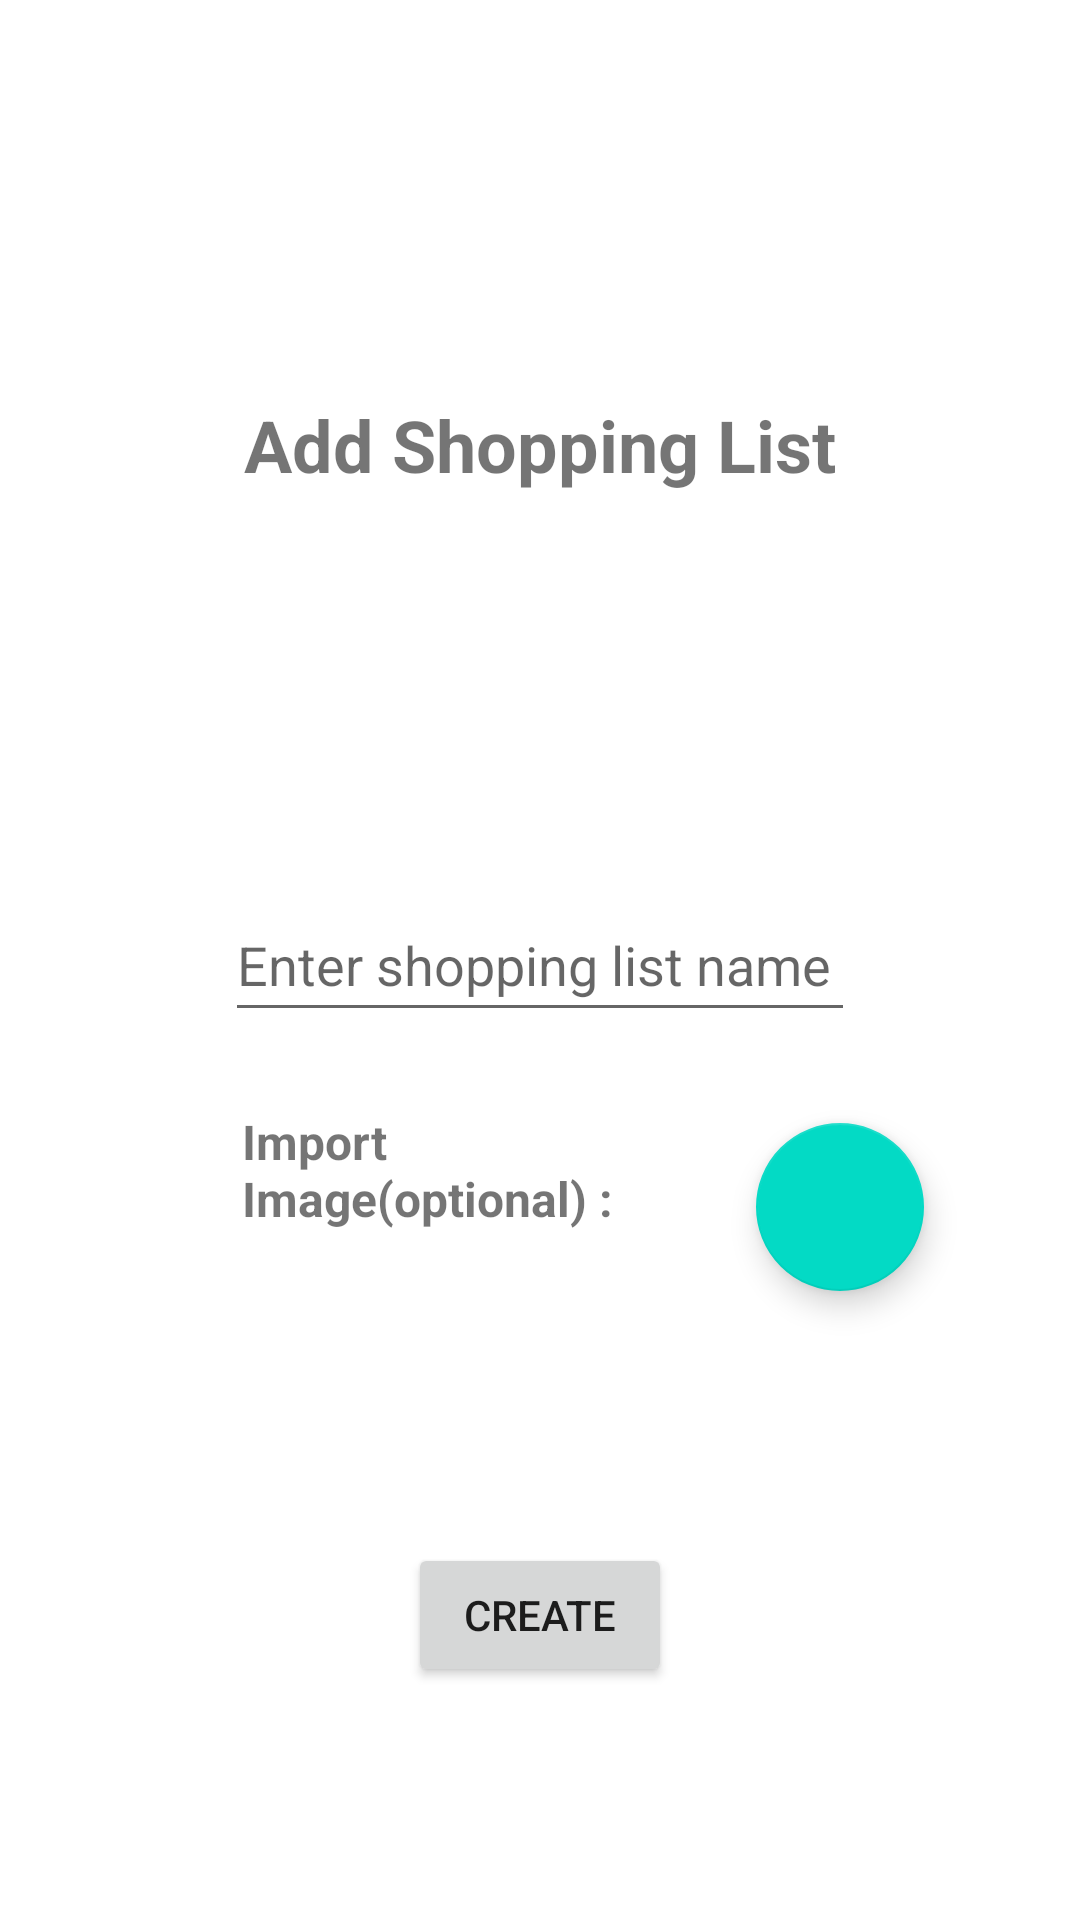

Produce the Android XML layout that renders to this screen, including the resource entries it uses.
<!-- AndroidManifest.xml: application theme Theme.Lab13 -->
<!-- res/layout/create_list_activity.xml -->
<?xml version="1.0" encoding="utf-8"?>
<androidx.constraintlayout.widget.ConstraintLayout xmlns:android="http://schemas.android.com/apk/res/android"
    xmlns:app="http://schemas.android.com/apk/res-auto"
    xmlns:tools="http://schemas.android.com/tools"
    android:layout_width="match_parent"
    android:layout_height="match_parent"
    tools:context=".CreateListActivity">

    <TextView
        android:id="@+id/textView2"
        android:layout_width="wrap_content"
        android:layout_height="wrap_content"
        android:text="Add Shopping List"
        android:textSize="24sp"
        android:textStyle="bold"
        app:layout_constraintBottom_toTopOf="@+id/shoppingListName"
        app:layout_constraintEnd_toEndOf="parent"
        app:layout_constraintStart_toStartOf="parent"
        app:layout_constraintTop_toTopOf="parent" />

    <EditText
        android:id="@+id/shoppingListName"
        android:layout_width="wrap_content"
        android:layout_height="wrap_content"
        android:autofillHints=""
        android:ems="10"
        android:hint="Enter shopping list name"
        android:inputType="textPersonName"
        android:minHeight="48dp"
        app:layout_constraintBottom_toBottomOf="parent"
        app:layout_constraintEnd_toEndOf="parent"
        app:layout_constraintStart_toStartOf="parent"
        app:layout_constraintTop_toTopOf="parent" />

    <TextView
        android:id="@+id/textView3"
        android:layout_width="154dp"
        android:layout_height="67dp"
        android:text="Import Image(optional) : "
        android:textAlignment="viewStart"
        android:textSize="16sp"
        android:textStyle="bold"
        app:layout_constraintBottom_toBottomOf="parent"
        app:layout_constraintEnd_toEndOf="parent"
        app:layout_constraintHorizontal_bias="0.392"
        app:layout_constraintStart_toStartOf="parent"
        app:layout_constraintTop_toBottomOf="@+id/shoppingListName"
        app:layout_constraintVertical_bias="0.112" />

    <com.google.android.material.floatingactionbutton.FloatingActionButton
        android:id="@+id/importImageButton"
        android:layout_width="wrap_content"
        android:layout_height="wrap_content"
        android:layout_marginTop="28dp"
        android:clickable="true"
        android:contentDescription="@string/hint_product"
        app:layout_constraintBottom_toBottomOf="parent"
        app:layout_constraintEnd_toEndOf="parent"
        app:layout_constraintHorizontal_bias="0.25"
        app:layout_constraintStart_toEndOf="@+id/textView3"
        app:layout_constraintTop_toBottomOf="@+id/shoppingListName"
        app:layout_constraintVertical_bias="0.011"
        app:srcCompat="@drawable/ic_baseline_add_24" />

    <Button
        android:id="@+id/finalizeButton"
        android:layout_width="wrap_content"
        android:layout_height="wrap_content"
        android:text="Create"
        app:layout_constraintBottom_toBottomOf="parent"
        app:layout_constraintEnd_toEndOf="parent"
        app:layout_constraintStart_toStartOf="parent"
        app:layout_constraintTop_toBottomOf="@+id/textView3" />

</androidx.constraintlayout.widget.ConstraintLayout>
<!-- resources referenced by this layout -->
<resources>
  <string name="hint_product">Product Name...</string>
  <style name="Theme.Lab13" parent="Theme.MaterialComponents.DayNight.DarkActionBar">
          
          <item name="colorPrimary">@color/purple_500</item>
          <item name="colorPrimaryVariant">@color/purple_700</item>
          <item name="colorOnPrimary">@color/white</item>
          
          <item name="colorSecondary">@color/teal_200</item>
          <item name="colorSecondaryVariant">@color/teal_700</item>
          <item name="colorOnSecondary">@color/black</item>
          
          <item name="android:statusBarColor" tools:targetApi="l">?attr/colorPrimaryVariant</item>
          
      </style>
  <!-- not gathered from this repository: default colours our renderer supplied (Android Studio template values) -->
  <color name="purple_500">#FF6200EE</color>
  <color name="purple_700">#FF3700B3</color>
  <color name="teal_200">#FF03DAC5</color>
  <color name="teal_700">#FF018786</color>
  <color name="black">#FF000000</color>
  <color name="white">#FFFFFFFF</color>
</resources>
